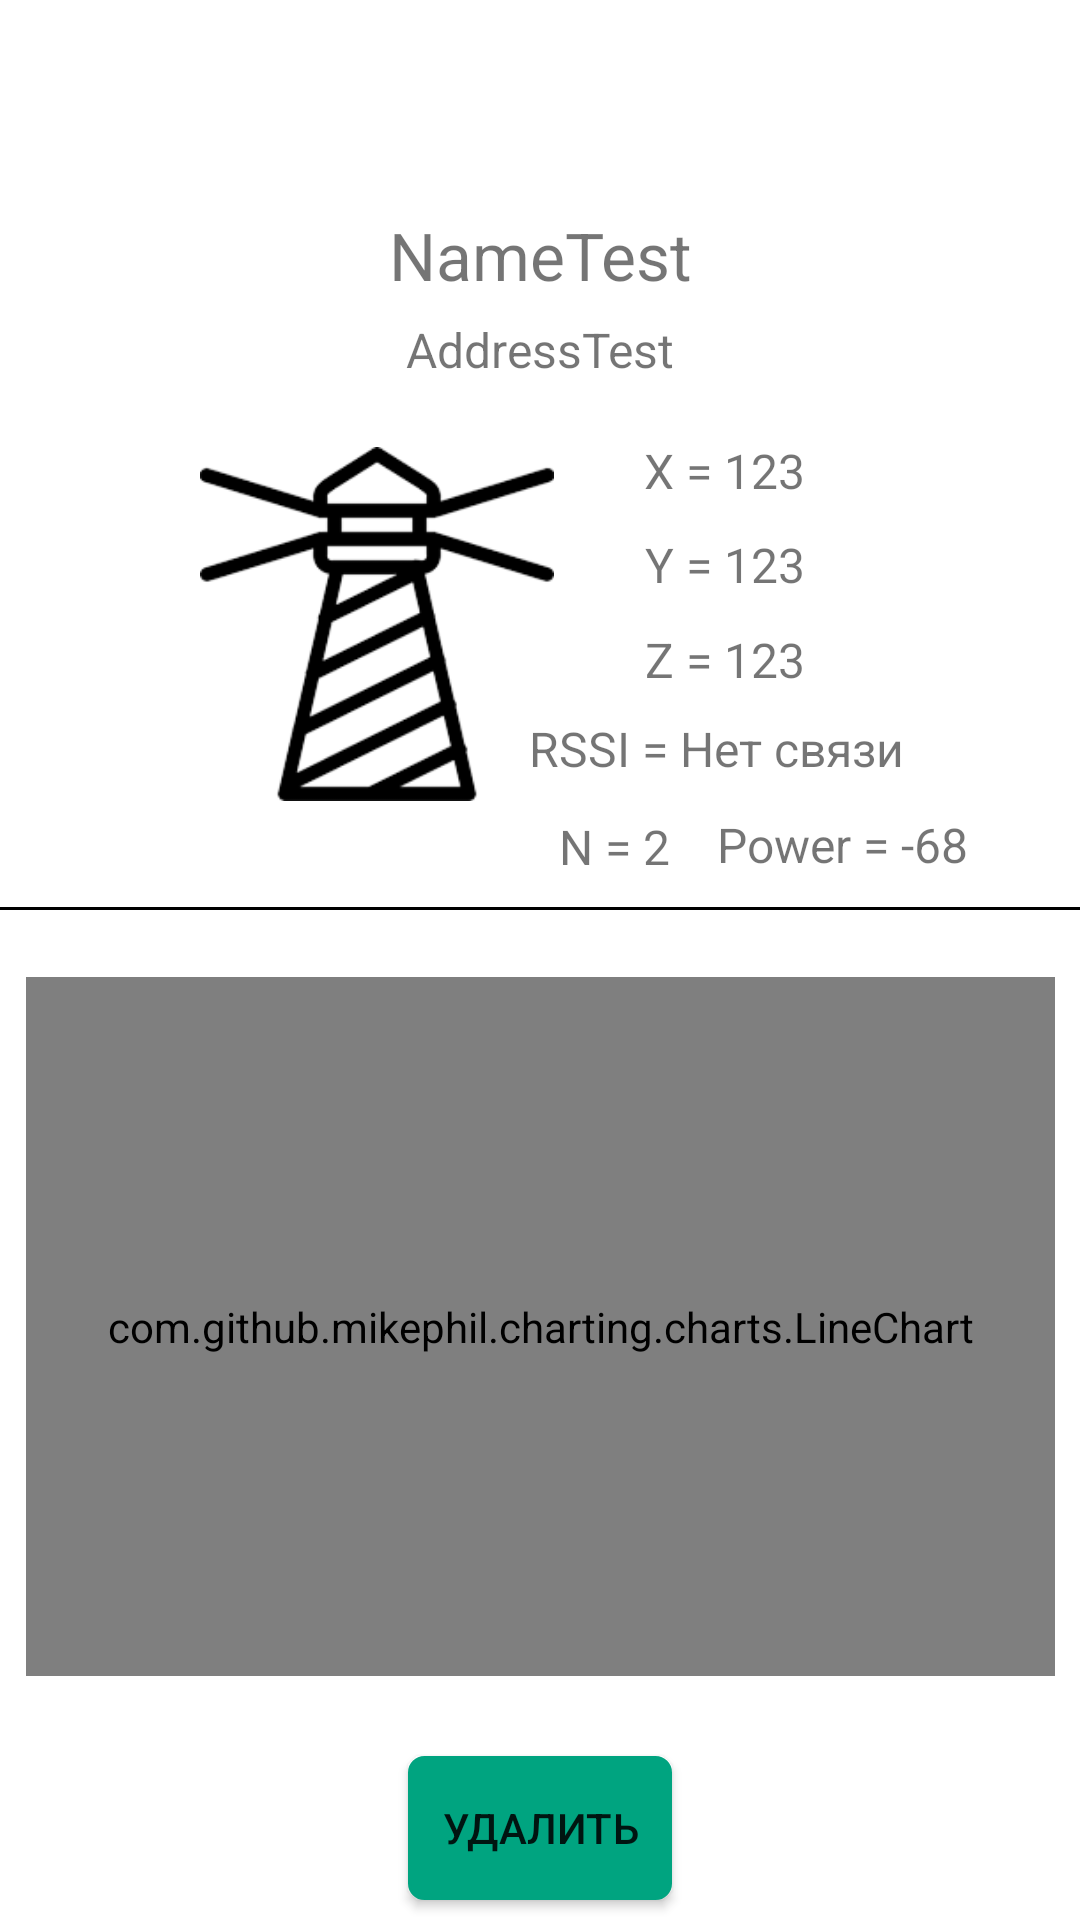

Produce the Android XML layout that renders to this screen, including the resource entries it uses.
<!-- AndroidManifest.xml: application theme AppTheme -->
<!-- res/layout/activity_beacon_info.xml -->
<?xml version="1.0" encoding="utf-8"?>
<androidx.constraintlayout.widget.ConstraintLayout xmlns:android="http://schemas.android.com/apk/res/android"
    xmlns:app="http://schemas.android.com/apk/res-auto"
    xmlns:tools="http://schemas.android.com/tools"
    android:layout_width="match_parent"
    android:layout_height="match_parent"
    android:background="@color/background"
    tools:context=".BeaconInfo">


    <ImageView
        android:id="@+id/imageView3"
        android:layout_width="118dp"
        android:layout_height="144dp"
        app:layout_constraintBottom_toBottomOf="parent"

        app:layout_constraintHorizontal_bias="0.275"
        app:layout_constraintLeft_toLeftOf="parent"
        app:layout_constraintRight_toRightOf="parent"
        app:layout_constraintTop_toTopOf="parent"
        app:layout_constraintVertical_bias="0.274"
        app:srcCompat="@drawable/beacon" />

    <TextView
        android:id="@+id/tv_inf_X"
        android:layout_width="wrap_content"
        android:layout_height="wrap_content"
        android:text="X = 123"
        android:textSize="16dp"

        app:layout_constraintBottom_toBottomOf="parent"
        app:layout_constraintHorizontal_bias="0.701"
        app:layout_constraintLeft_toLeftOf="parent"
        app:layout_constraintRight_toRightOf="parent"
        app:layout_constraintTop_toTopOf="parent"
        app:layout_constraintVertical_bias="0.236" />

    <TextView
        android:id="@+id/tv_inf_Y"
        android:layout_width="wrap_content"
        android:layout_height="wrap_content"
        android:text="Y = 123"
        android:textSize="16dp"

        app:layout_constraintBottom_toBottomOf="parent"
        app:layout_constraintHorizontal_bias="0.701"
        app:layout_constraintLeft_toLeftOf="parent"
        app:layout_constraintRight_toRightOf="parent"
        app:layout_constraintTop_toTopOf="parent"
        app:layout_constraintVertical_bias="0.287" />

    <TextView
        android:id="@+id/tv_inf_Z"
        android:layout_width="wrap_content"
        android:layout_height="wrap_content"
        android:text="Z = 123"
        android:textSize="16dp"


        app:layout_constraintBottom_toBottomOf="parent"
        app:layout_constraintHorizontal_bias="0.701"
        app:layout_constraintLeft_toLeftOf="parent"
        app:layout_constraintRight_toRightOf="parent"
        app:layout_constraintTop_toTopOf="parent"
        app:layout_constraintVertical_bias="0.338" />

    <TextView
        android:id="@+id/tv_inf_Rssi"
        android:layout_width="wrap_content"
        android:layout_height="wrap_content"
        android:text="RSSI = Нет связи"
        android:textSize="16dp"


        app:layout_constraintBottom_toBottomOf="parent"
        app:layout_constraintHorizontal_bias="0.751"
        app:layout_constraintLeft_toLeftOf="parent"
        app:layout_constraintRight_toRightOf="parent"
        app:layout_constraintTop_toTopOf="parent"
        app:layout_constraintVertical_bias="0.386" />

    <TextView
        android:id="@+id/tv_inf_N"
        android:layout_width="wrap_content"
        android:layout_height="wrap_content"
        android:text="N = 2"
        android:textSize="16dp"


        app:layout_constraintBottom_toBottomOf="parent"
        app:layout_constraintHorizontal_bias="0.577"
        app:layout_constraintLeft_toLeftOf="parent"
        app:layout_constraintRight_toRightOf="parent"
        app:layout_constraintTop_toTopOf="parent"
        app:layout_constraintVertical_bias="0.439" />

    <TextView
        android:id="@+id/tv_inf_Power"
        android:layout_width="wrap_content"
        android:layout_height="wrap_content"
        android:text="Power = -68"
        android:textSize="16dp"


        app:layout_constraintBottom_toBottomOf="parent"
        app:layout_constraintHorizontal_bias="0.865"
        app:layout_constraintLeft_toLeftOf="parent"
        app:layout_constraintRight_toRightOf="parent"
        app:layout_constraintTop_toTopOf="parent"
        app:layout_constraintVertical_bias="0.438" />

    <TextView
        android:id="@+id/tv_inf_Name"
        android:layout_width="wrap_content"
        android:layout_height="wrap_content"
        android:text="NameTest"
        android:textSize="22dp"

        app:layout_constraintBottom_toBottomOf="parent"
        app:layout_constraintHorizontal_bias="0.5"
        app:layout_constraintLeft_toLeftOf="parent"
        app:layout_constraintRight_toRightOf="parent"
        app:layout_constraintTop_toTopOf="parent"
        app:layout_constraintVertical_bias="0.115" />

    <TextView
        android:id="@+id/tv_inf_Address"
        android:layout_width="wrap_content"
        android:layout_height="wrap_content"
        android:text="AddressTest"
        android:textSize="16dp"
        app:layout_constraintBottom_toBottomOf="parent"
        app:layout_constraintLeft_toLeftOf="parent"
        app:layout_constraintRight_toRightOf="parent"
        app:layout_constraintTop_toTopOf="parent"
        app:layout_constraintVertical_bias="0.171" />


    <Button
        android:id="@+id/bt_inf_Delete"
        android:layout_width="wrap_content"
        android:layout_height="wrap_content"
        android:background="@drawable/button"
        android:text="Удалить"

        app:layout_constraintBottom_toBottomOf="parent"
        app:layout_constraintHorizontal_bias="0.5"
        app:layout_constraintLeft_toLeftOf="parent"
        app:layout_constraintRight_toRightOf="parent"
        app:layout_constraintTop_toTopOf="parent"
        app:layout_constraintVertical_bias="0.989" />


    <ImageView
        android:id="@+id/imageView5"
        android:layout_width="413dp"
        android:layout_height="1dp"

        app:layout_constraintBottom_toBottomOf="parent"
        app:layout_constraintLeft_toLeftOf="parent"
        app:layout_constraintRight_toRightOf="parent"
        app:layout_constraintTop_toTopOf="parent"
        app:layout_constraintVertical_bias="0.473"
        app:srcCompat="@android:color/background_dark" />

    <com.github.mikephil.charting.charts.LineChart
        android:id="@+id/chart"
        android:layout_width="343dp"
        android:layout_height="233dp"

        app:layout_constraintBottom_toBottomOf="parent"
        app:layout_constraintLeft_toLeftOf="parent"
        app:layout_constraintRight_toRightOf="parent"
        app:layout_constraintTop_toTopOf="parent"
        app:layout_constraintVertical_bias="0.8"
        />

</androidx.constraintlayout.widget.ConstraintLayout>
<!-- resources referenced by this layout -->
<resources>
  <color name="background">#FFFFFF</color>
  <!-- drawable beacon: png bitmap (drawable, 25133 bytes) -->
  <!-- drawable button (drawable) -->
  <?xml version="1.0" encoding="utf-8"?>
  <shape xmlns:android="http://schemas.android.com/apk/res/android">
      android:shape="rectangle" >
  
      <corners android:radius="5dp" />
  
      <gradient
          android:angle="90"
          android:endColor="@color/button"
          android:startColor="@color/button"
          android:type="linear" />
  
      <stroke
          android:width="1dp"
          android:color="@color/button" />
  
      <padding
          android:bottom="0dp"
          android:left="5dp"
          android:right="5dp"
          android:top="0dp" />
  
  </shape>
  <style name="AppTheme" parent="Theme.AppCompat.Light.DarkActionBar">
          
          <item name="colorPrimary">@color/header</item>
          <item name="colorPrimaryDark">@color/header</item>
          <item name="colorAccent">@color/header</item>
      </style>
  <color name="button">#00a480</color>
  <color name="header">#006B53</color>
</resources>
